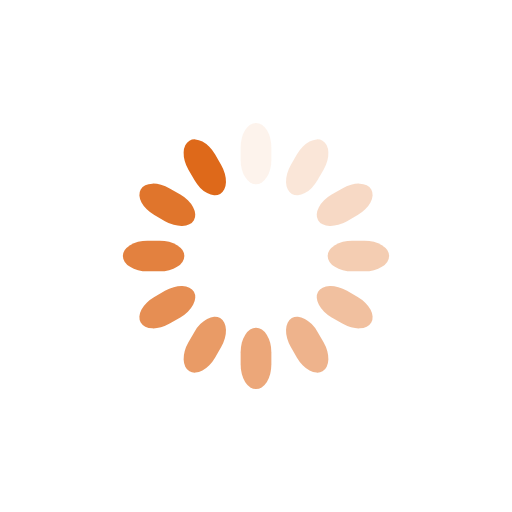
t = 0.00 s
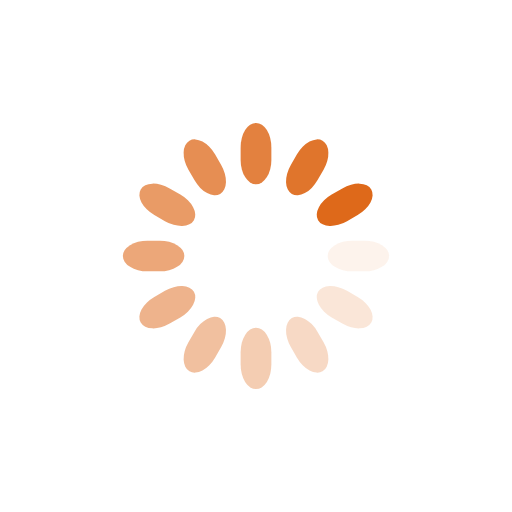
t = 0.25 s
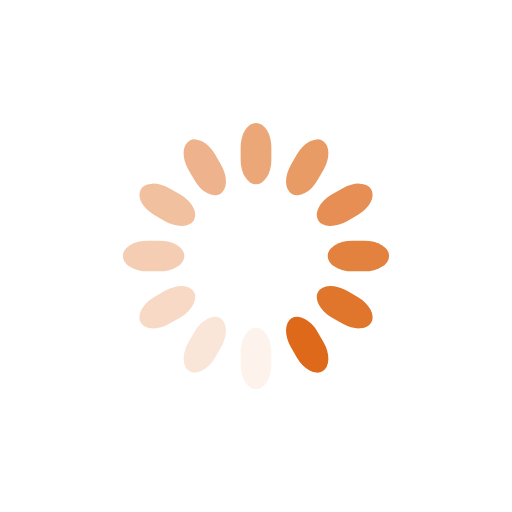
t = 0.50 s
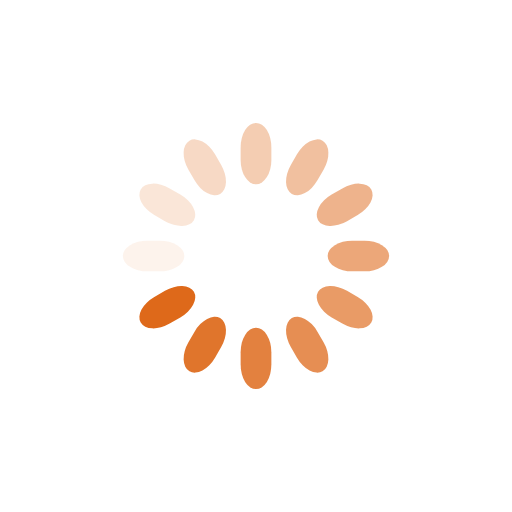
t = 0.75 s

The animated SVG that drew these frames (rendered in a browser with its animation timeline set to each time). Animation: 12 SMIL elements (animate=12); one cycle of 1.00 s, repeats indefinitely.

<svg class="lds-spinner" width="200px"  height="200px"  xmlns="http://www.w3.org/2000/svg" xmlns:xlink="http://www.w3.org/1999/xlink" viewBox="0 0 100 100" preserveAspectRatio="xMidYMid" style="background: none;"><g transform="rotate(0 50 50)">
  <rect x="47" y="24" rx="9.4" ry="4.8" width="6" height="12" fill="#de691a">
    <animate attributeName="opacity" values="1;0" keyTimes="0;1" dur="1s" begin="-0.9166666666666666s" repeatCount="indefinite"></animate>
  </rect>
</g><g transform="rotate(30 50 50)">
  <rect x="47" y="24" rx="9.4" ry="4.8" width="6" height="12" fill="#de691a">
    <animate attributeName="opacity" values="1;0" keyTimes="0;1" dur="1s" begin="-0.8333333333333334s" repeatCount="indefinite"></animate>
  </rect>
</g><g transform="rotate(60 50 50)">
  <rect x="47" y="24" rx="9.4" ry="4.8" width="6" height="12" fill="#de691a">
    <animate attributeName="opacity" values="1;0" keyTimes="0;1" dur="1s" begin="-0.75s" repeatCount="indefinite"></animate>
  </rect>
</g><g transform="rotate(90 50 50)">
  <rect x="47" y="24" rx="9.4" ry="4.8" width="6" height="12" fill="#de691a">
    <animate attributeName="opacity" values="1;0" keyTimes="0;1" dur="1s" begin="-0.6666666666666666s" repeatCount="indefinite"></animate>
  </rect>
</g><g transform="rotate(120 50 50)">
  <rect x="47" y="24" rx="9.4" ry="4.8" width="6" height="12" fill="#de691a">
    <animate attributeName="opacity" values="1;0" keyTimes="0;1" dur="1s" begin="-0.5833333333333334s" repeatCount="indefinite"></animate>
  </rect>
</g><g transform="rotate(150 50 50)">
  <rect x="47" y="24" rx="9.4" ry="4.8" width="6" height="12" fill="#de691a">
    <animate attributeName="opacity" values="1;0" keyTimes="0;1" dur="1s" begin="-0.5s" repeatCount="indefinite"></animate>
  </rect>
</g><g transform="rotate(180 50 50)">
  <rect x="47" y="24" rx="9.4" ry="4.8" width="6" height="12" fill="#de691a">
    <animate attributeName="opacity" values="1;0" keyTimes="0;1" dur="1s" begin="-0.4166666666666667s" repeatCount="indefinite"></animate>
  </rect>
</g><g transform="rotate(210 50 50)">
  <rect x="47" y="24" rx="9.4" ry="4.8" width="6" height="12" fill="#de691a">
    <animate attributeName="opacity" values="1;0" keyTimes="0;1" dur="1s" begin="-0.3333333333333333s" repeatCount="indefinite"></animate>
  </rect>
</g><g transform="rotate(240 50 50)">
  <rect x="47" y="24" rx="9.4" ry="4.8" width="6" height="12" fill="#de691a">
    <animate attributeName="opacity" values="1;0" keyTimes="0;1" dur="1s" begin="-0.25s" repeatCount="indefinite"></animate>
  </rect>
</g><g transform="rotate(270 50 50)">
  <rect x="47" y="24" rx="9.4" ry="4.8" width="6" height="12" fill="#de691a">
    <animate attributeName="opacity" values="1;0" keyTimes="0;1" dur="1s" begin="-0.16666666666666666s" repeatCount="indefinite"></animate>
  </rect>
</g><g transform="rotate(300 50 50)">
  <rect x="47" y="24" rx="9.4" ry="4.8" width="6" height="12" fill="#de691a">
    <animate attributeName="opacity" values="1;0" keyTimes="0;1" dur="1s" begin="-0.08333333333333333s" repeatCount="indefinite"></animate>
  </rect>
</g><g transform="rotate(330 50 50)">
  <rect x="47" y="24" rx="9.4" ry="4.8" width="6" height="12" fill="#de691a">
    <animate attributeName="opacity" values="1;0" keyTimes="0;1" dur="1s" begin="0s" repeatCount="indefinite"></animate>
  </rect>
</g></svg>
